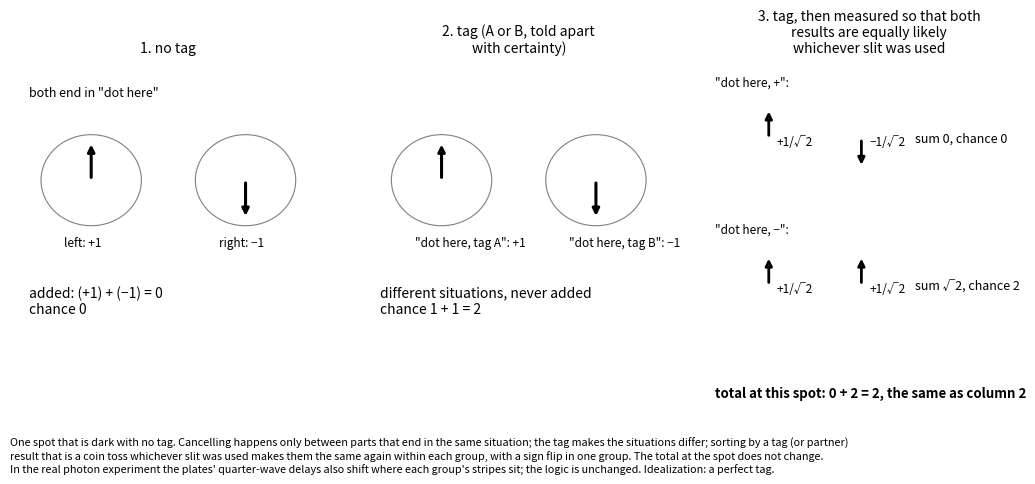

Reproduce this figure in Python. (Note: this script raises an exception after producing the figure.)
import matplotlib; matplotlib.use("Agg")
import matplotlib.pyplot as plt, numpy as np
plt.rcParams.update({"font.size": 10})
OUT = "/home/user/quantum-tutor-2/work/20261008-142932-which-path-decoherence/figures/a-same-situation.png"
s2 = 1/np.sqrt(2)
fig, axs = plt.subplots(1, 3, figsize=(11, 4.8))
def hand(ax, x, y, a, lab):   # clock hand of length |a| pointing up (+) or down (-)
    ax.annotate("", xy=(x, y+0.55*a), xytext=(x, y), arrowprops=dict(arrowstyle="-|>", lw=2.2))
    ax.add_patch(plt.Circle((x, y), 0.6*abs(a)+0.05, fill=False, lw=0.8, color="gray")); ax.text(x-0.35, y-0.95, lab, fontsize=8.5)
for ax in axs: ax.set_xlim(0, 4); ax.set_ylim(-2.4, 2.6); ax.axis("off")
ax = axs[0]; ax.set_title("1. no tag", fontsize=10)
ax.text(0.2, 2.1, 'both end in "dot here"', fontsize=9)
hand(ax, 1, 0.9, 1, "left: +1"); hand(ax, 3, 0.9, -1, "right: −1")
ax.text(0.2, -1.0, "added: (+1) + (−1) = 0\nchance 0", fontsize=10)
ax = axs[1]; ax.set_title("2. tag (A or B, told apart\nwith certainty)", fontsize=10)
hand(ax, 1, 0.9, 1, '"dot here, tag A": +1'); hand(ax, 3, 0.9, -1, '"dot here, tag B": −1')
ax.text(0.2, -1.0, "different situations, never added\nchance 1 + 1 = 2", fontsize=10)
ax = axs[2]; ax.set_title("3. tag, then measured so that both\nresults are equally likely\nwhichever slit was used", fontsize=10)
for y0, sgn, lab, res in [(1.5, -1, 'partner says +', "sum 0, chance 0"), (-0.6, +1, 'partner says −', "sum √2, chance 2")]:
    ax.text(0.0, y0+0.75, f'"dot here, {lab.split()[-1]}":', fontsize=8.5)
    for x, a, l in [(0.7, 1, "+1/√2"), (1.9, sgn, ("−1/√2" if sgn < 0 else "+1/√2"))]:
        ax.annotate("", xy=(x, y0+0.42*a), xytext=(x, y0), arrowprops=dict(arrowstyle="-|>", lw=2)); ax.text(x+0.1, y0-0.1, l, fontsize=8.5)
    ax.text(2.6, y0-0.05, res, fontsize=9)
ax.text(0.0, -2.2, "total at this spot: 0 + 2 = 2, the same as column 2", fontsize=9.5, weight="bold")
fig.text(0.01, 0.005, "One spot that is dark with no tag. Cancelling happens only between parts that end in the same situation; the tag makes the situations differ; sorting by a tag (or partner)\n"
         "result that is a coin toss whichever slit was used makes them the same again within each group, with a sign flip in one group. The total at the spot does not change.\n"
         "In the real photon experiment the plates' quarter-wave delays also shift where each group's stripes sit; the logic is unchanged. Idealization: a perfect tag.", fontsize=7.8)
fig.tight_layout(rect=(0, 0.1, 1, 1)); fig.savefig(OUT, dpi=150); print(OUT)
